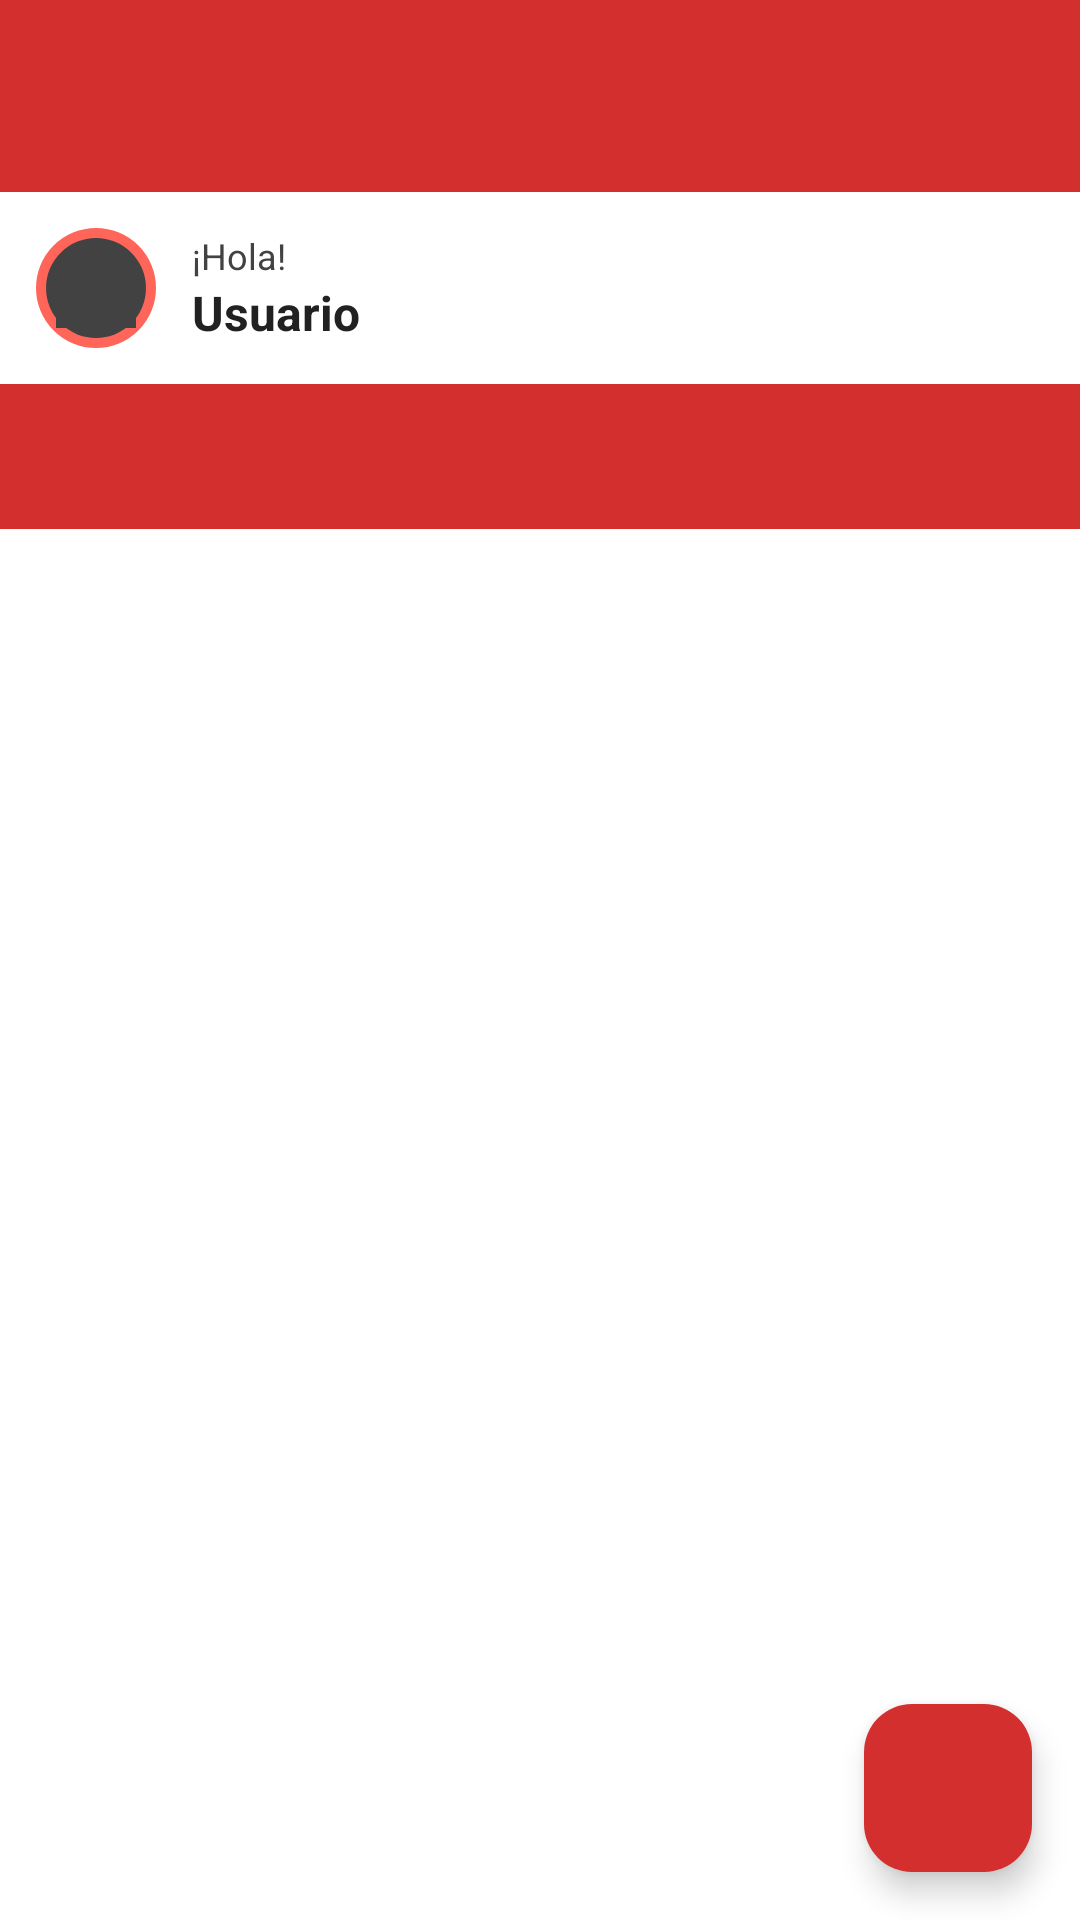

Layout XML and referenced resources for this Android screen:
<!-- AndroidManifest.xml: application theme Theme.RecetarioBoliviano -->
<!-- res/layout/activity_recetas_departamento.xml -->
<?xml version="1.0" encoding="utf-8"?>
<androidx.coordinatorlayout.widget.CoordinatorLayout xmlns:android="http://schemas.android.com/apk/res/android"
    xmlns:app="http://schemas.android.com/apk/res-auto"
    android:layout_width="match_parent"
    android:layout_height="match_parent"
    android:background="@color/background">

    <com.google.android.material.appbar.AppBarLayout
        android:layout_width="match_parent"
        android:layout_height="wrap_content">

        <com.google.android.material.appbar.MaterialToolbar
            android:id="@+id/toolbar"
            android:layout_width="match_parent"
            android:layout_height="?attr/actionBarSize"
            android:background="@color/primary"
            app:navigationIcon="@drawable/ic_back"
            app:titleTextColor="@color/text_on_primary" />

        <LinearLayout
            android:layout_width="match_parent"
            android:layout_height="wrap_content"
            android:background="@color/surface"
            android:orientation="horizontal"
            android:padding="12dp">

            <com.google.android.material.imageview.ShapeableImageView
                android:id="@+id/ivAvatar"
                android:layout_width="40dp"
                android:layout_height="40dp"
                android:background="@color/primary_light"
                android:scaleType="centerCrop"
                android:src="@drawable/ic_avatar_default"
                app:shapeAppearanceOverlay="@style/CircleImageView" />

            <LinearLayout
                android:layout_width="0dp"
                android:layout_height="wrap_content"
                android:layout_gravity="center_vertical"
                android:layout_marginStart="12dp"
                android:layout_weight="1"
                android:orientation="vertical">

                <TextView
                    android:id="@+id/tvSaludo"
                    android:layout_width="wrap_content"
                    android:layout_height="wrap_content"
                    android:text="¡Hola!"
                    android:textColor="@color/text_secondary"
                    android:textSize="12sp" />

                <TextView
                    android:id="@+id/tvNombreUsuario"
                    android:layout_width="wrap_content"
                    android:layout_height="wrap_content"
                    android:text="Usuario"
                    android:textColor="@color/text_primary"
                    android:textSize="16sp"
                    android:textStyle="bold" />
            </LinearLayout>
        </LinearLayout>

        <TextView
            android:id="@+id/tvDepartamento"
            android:layout_width="match_parent"
            android:layout_height="wrap_content"
            android:background="@color/primary"
            android:paddingHorizontal="16dp"
            android:paddingVertical="12dp"
            android:textColor="@color/text_on_primary"
            android:textSize="18sp"
            android:textStyle="bold" />

    </com.google.android.material.appbar.AppBarLayout>

    <FrameLayout
        android:layout_width="match_parent"
        android:layout_height="match_parent"
        app:layout_behavior="@string/appbar_scrolling_view_behavior">

        <androidx.recyclerview.widget.RecyclerView
            android:id="@+id/rvRecetas"
            android:layout_width="match_parent"
            android:layout_height="match_parent"
            android:padding="8dp"
            android:clipToPadding="false" />

        <TextView
            android:id="@+id/tvVacio"
            android:layout_width="wrap_content"
            android:layout_height="wrap_content"
            android:layout_gravity="center"
            android:text="No hay recetas en este departamento"
            android:textColor="@color/text_secondary"
            android:textSize="16sp"
            android:visibility="gone" />

        <ProgressBar
            android:id="@+id/progressBar"
            android:layout_width="wrap_content"
            android:layout_height="wrap_content"
            android:layout_gravity="center"
            android:visibility="gone" />
    </FrameLayout>

    <com.google.android.material.floatingactionbutton.FloatingActionButton
        android:id="@+id/fabAgregar"
        android:layout_width="wrap_content"
        android:layout_height="wrap_content"
        android:layout_gravity="bottom|end"
        android:layout_margin="16dp"
        android:contentDescription="Agregar receta"
        android:src="@drawable/ic_add"
        app:backgroundTint="@color/primary"
        app:tint="@color/text_on_primary" />

</androidx.coordinatorlayout.widget.CoordinatorLayout>
<!-- resources referenced by this layout -->
<resources>
  <color name="background">#FFFFFFFF</color>
  <color name="primary">#D32F2F</color>
  <color name="primary_light">#FF6659</color>
  <color name="surface">#FFFFFFFF</color>
  <color name="text_on_primary">#FFFFFFFF</color>
  <color name="text_primary">#FF212121</color>
  <color name="text_secondary">#424242</color>
  <!-- drawable ic_avatar_default (drawable) -->
  <?xml version="1.0" encoding="utf-8"?>
  <vector xmlns:android="http://schemas.android.com/apk/res/android"
      android:width="24dp"
      android:height="24dp"
      android:viewportWidth="24"
      android:viewportHeight="24"
      android:tint="@color/text_secondary">
      <path
          android:fillColor="@android:color/white"
          android:pathData="M12,12m-10,0a10,10 0,1 1,20 0a10,10 0,1 1,-20 0"/>
      <path
          android:fillColor="@color/text_secondary"
          android:pathData="M12,6a3.5,3.5 0,0 1,3.5 3.5,3.5 3.5,0 0,1 -3.5,3.5 3.5,3.5 0,0 1,-3.5 -3.5,3.5 3.5,0 0,1 3.5,-3.5M12,14c2.67,0 8,1.34 8,4v2H4v-2c0,-2.66 5.33,-4 8,-4"/>
  </vector>
  <style name="CircleImageView" parent="ShapeAppearance.MaterialComponents.SmallComponent">
          <item name="cornerFamily">rounded</item>
          <item name="cornerSize">50%</item>
      </style>
  <style name="Theme.RecetarioBoliviano" parent="Base.Theme.RecetarioBoliviano" />
  <style name="Base.Theme.RecetarioBoliviano" parent="Theme.Material3.DayNight.NoActionBar">
          <item name="colorPrimary">@color/primary</item>
          <item name="colorOnPrimary">@color/white</item>
          <item name="colorSecondary">@color/secondary</item>
          <item name="colorOnSecondary">@color/white</item>
          <item name="android:statusBarColor">@color/primary</item>
      </style>
  <color name="white">#FFFFFFFF</color>
  <color name="secondary">#B71C1C</color>
</resources>
